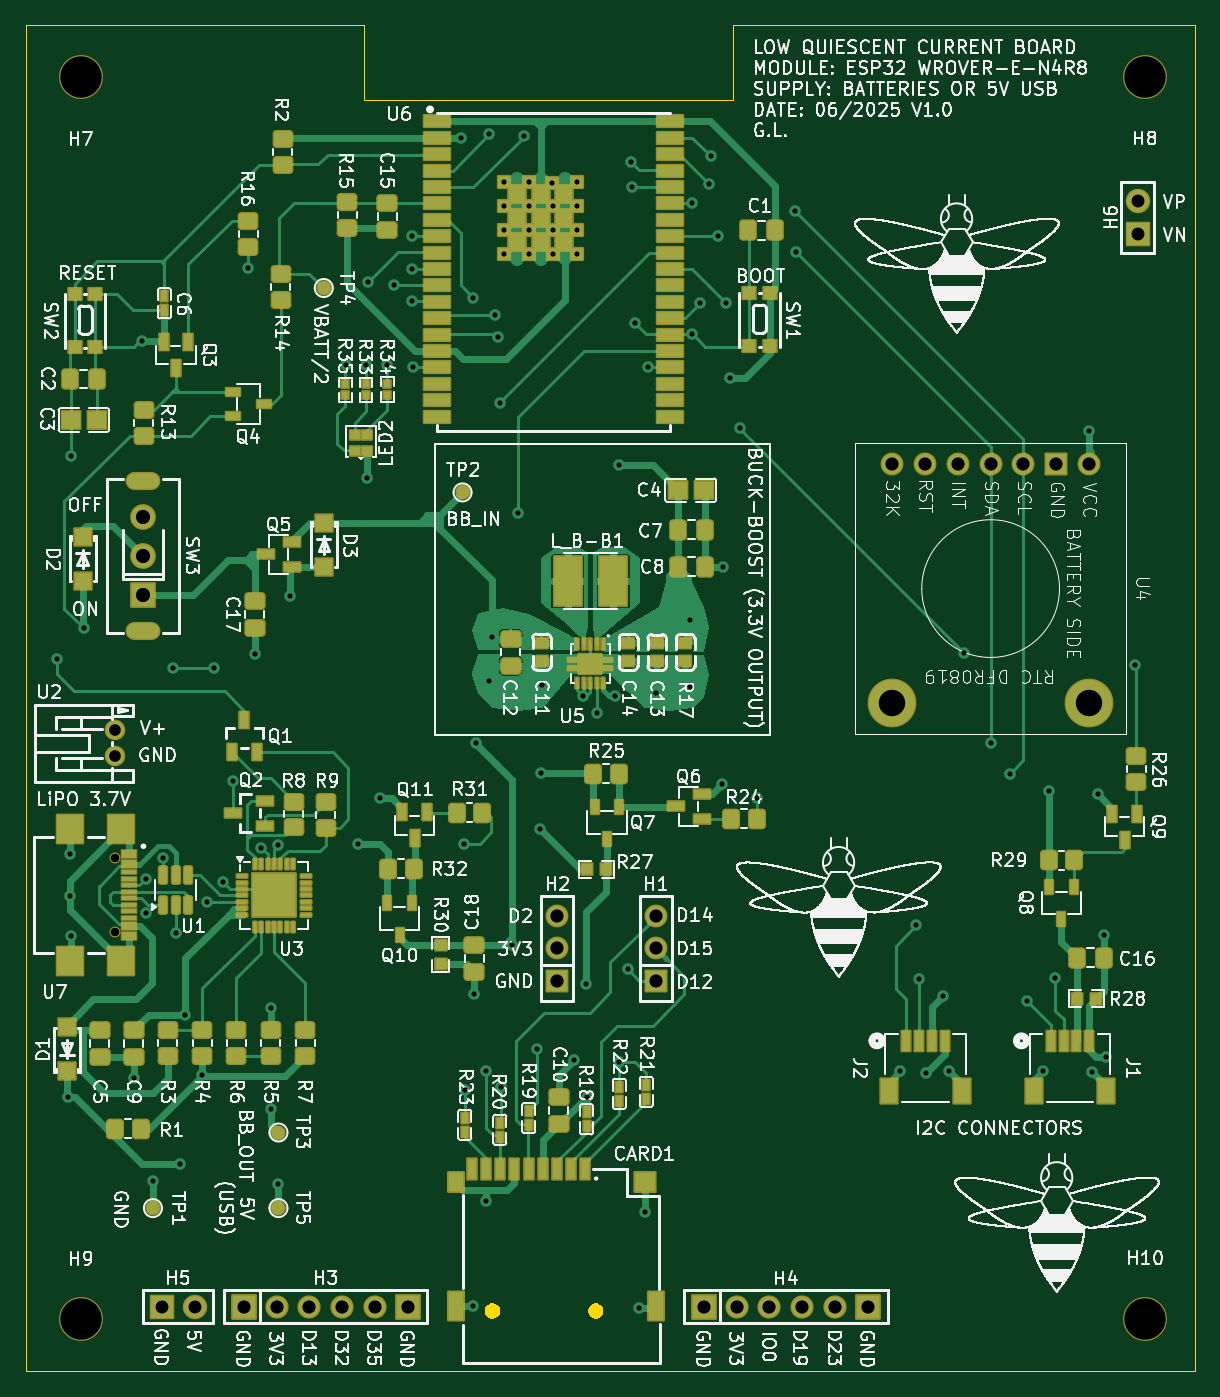
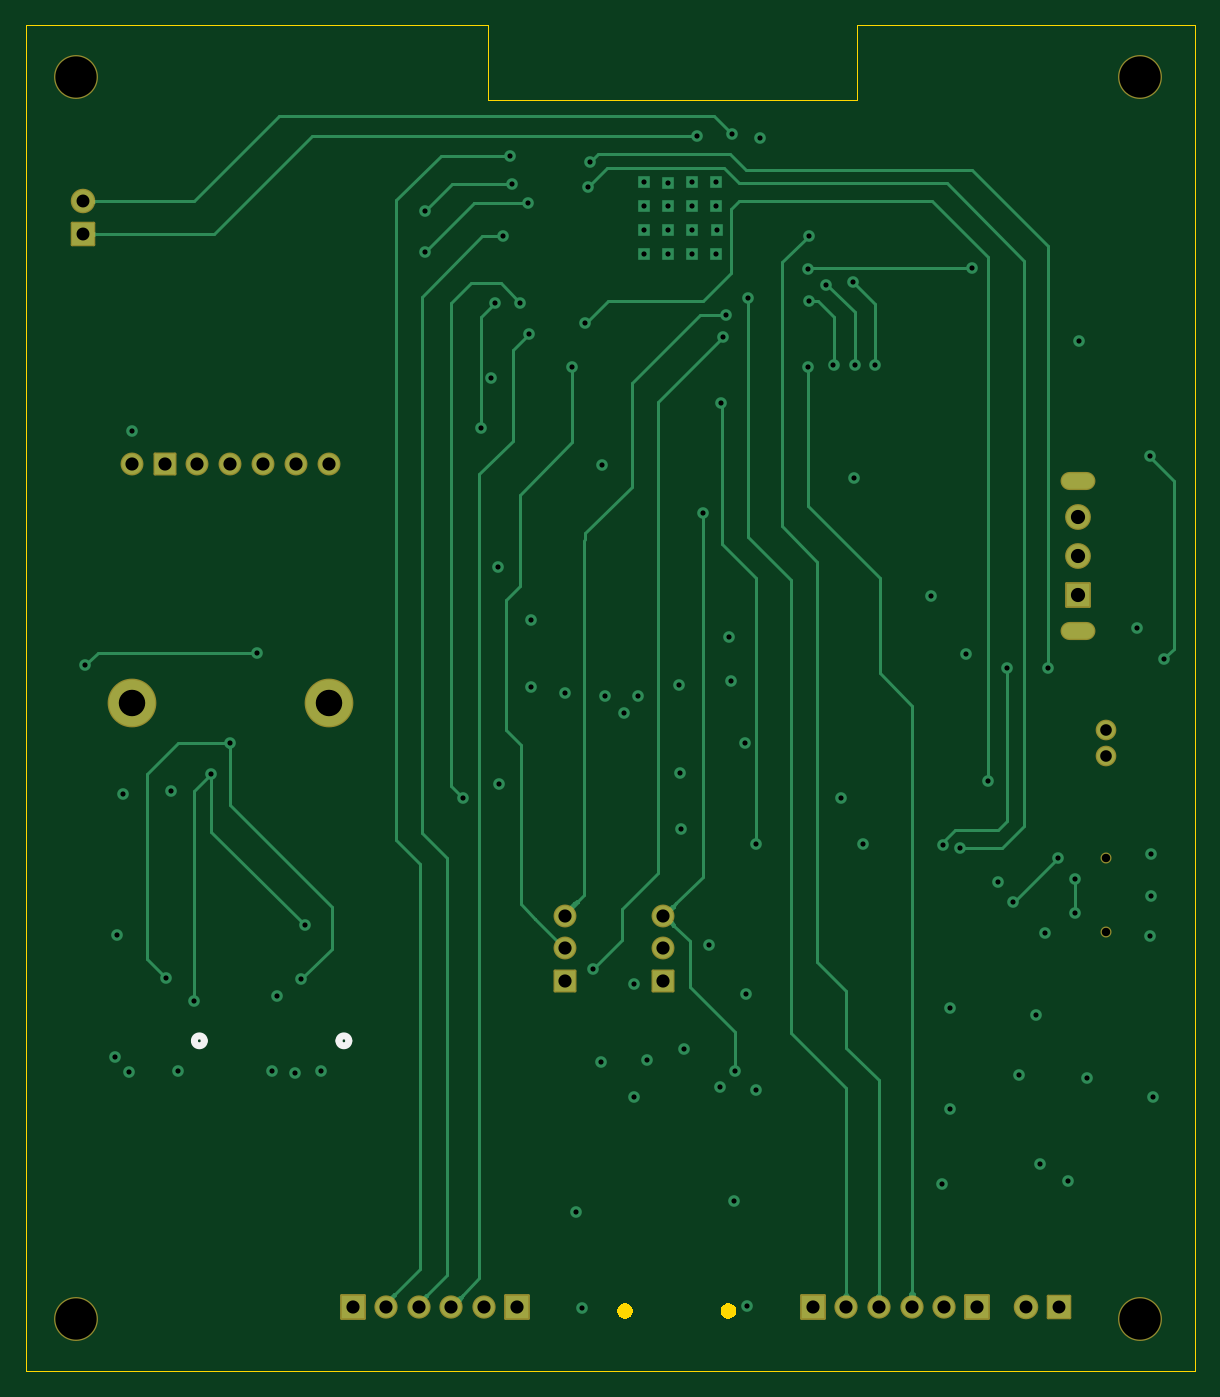
Circuit board: 13 layer files. Board 90.5 x 104.2 mm.
- bottom_copper: MY-ESP32-B_Cu.gbr (21242 bytes)
- bottom_mask: MY-ESP32-B_Mask.gbr (3451 bytes)
- paste: MY-ESP32-B_Paste.gbr (463 bytes)
- bottom_silk: MY-ESP32-B_Silkscreen.gbr (847 bytes)
- outline: MY-ESP32-Edge_Cuts.gbr (2372 bytes)
- top_copper: MY-ESP32-F_Cu.gbr (107416 bytes)
- top_mask: MY-ESP32-F_Mask.gbr (20029 bytes)
- paste: MY-ESP32-F_Paste.gbr (22339 bytes)
- top_silk: MY-ESP32-F_Silkscreen.gbr (633167 bytes)
- inner_copper: MY-ESP32-In1_Cu.gbr (16885 bytes)
- inner_copper: MY-ESP32-In2_Cu.gbr (259650 bytes)
- drill: MY-ESP32-NPTH.drl (515 bytes)
- drill: MY-ESP32-PTH.drl (3930 bytes)

=== bottom_copper: MY-ESP32-B_Cu.gbr (21242 bytes, source omitted) ===
=== bottom_mask: MY-ESP32-B_Mask.gbr (3451 bytes, source withheld) ===
=== paste: MY-ESP32-B_Paste.gbr ===
%TF.GenerationSoftware,KiCad,Pcbnew,9.0.1*%
%TF.CreationDate,2025-06-18T08:40:28+02:00*%
%TF.ProjectId,MY-ESP32,4d592d45-5350-4333-922e-6b696361645f,1*%
%TF.SameCoordinates,Original*%
%TF.FileFunction,Paste,Bot*%
%TF.FilePolarity,Positive*%
%FSLAX46Y46*%
G04 Gerber Fmt 4.6, Leading zero omitted, Abs format (unit mm)*
G04 Created by KiCad (PCBNEW 9.0.1) date 2025-06-18 08:40:28*
%MOMM*%
%LPD*%
G01*
G04 APERTURE LIST*
G04 APERTURE END LIST*
M02*

=== bottom_silk: MY-ESP32-B_Silkscreen.gbr ===
%TF.GenerationSoftware,KiCad,Pcbnew,9.0.1*%
%TF.CreationDate,2025-06-18T08:40:29+02:00*%
%TF.ProjectId,MY-ESP32,4d592d45-5350-4333-922e-6b696361645f,1*%
%TF.SameCoordinates,Original*%
%TF.FileFunction,Legend,Bot*%
%TF.FilePolarity,Positive*%
%FSLAX46Y46*%
G04 Gerber Fmt 4.6, Leading zero omitted, Abs format (unit mm)*
G04 Created by KiCad (PCBNEW 9.0.1) date 2025-06-18 08:40:29*
%MOMM*%
%LPD*%
G01*
G04 APERTURE LIST*
%ADD10C,0.508000*%
G04 APERTURE END LIST*
D10*
%TO.C,J2*%
X161101401Y-113261800D02*
G75*
G02*
X160339401Y-113261800I-381000J0D01*
G01*
X160339401Y-113261800D02*
G75*
G02*
X161101401Y-113261800I381000J0D01*
G01*
%TO.C,J1*%
X172293400Y-113261800D02*
G75*
G02*
X171531400Y-113261800I-381000J0D01*
G01*
X171531400Y-113261800D02*
G75*
G02*
X172293400Y-113261800I381000J0D01*
G01*
%TD*%
M02*

=== outline: MY-ESP32-Edge_Cuts.gbr ===
%TF.GenerationSoftware,KiCad,Pcbnew,9.0.1*%
%TF.CreationDate,2025-06-18T08:40:29+02:00*%
%TF.ProjectId,MY-ESP32,4d592d45-5350-4333-922e-6b696361645f,1*%
%TF.SameCoordinates,Original*%
%TF.FileFunction,Profile,NP*%
%FSLAX46Y46*%
G04 Gerber Fmt 4.6, Leading zero omitted, Abs format (unit mm)*
G04 Created by KiCad (PCBNEW 9.0.1) date 2025-06-18 08:40:29*
%MOMM*%
%LPD*%
G01*
G04 APERTURE LIST*
%TA.AperFunction,Profile*%
%ADD10C,0.100000*%
%TD*%
%TA.AperFunction,Profile*%
%ADD11C,0.000000*%
%TD*%
G04 APERTURE END LIST*
D10*
X120977200Y-40437000D02*
X149552200Y-40437000D01*
X149552200Y-34602800D01*
X185334200Y-34602800D01*
X185334200Y-40821000D01*
X185340800Y-40821000D01*
X185340800Y-138839600D01*
X94815200Y-138839600D01*
X94815200Y-40825800D01*
X94815200Y-34602800D01*
X120977200Y-34602800D01*
X120977200Y-40437000D01*
D11*
%TA.AperFunction,Profile*%
%TO.C,CARD1*%
G36*
X131169610Y-133621472D02*
G01*
X131305257Y-133699788D01*
X131416012Y-133810543D01*
X131494328Y-133946190D01*
X131534867Y-134097484D01*
X131534867Y-134254116D01*
X131494328Y-134405410D01*
X131416012Y-134541057D01*
X131305257Y-134651812D01*
X131169610Y-134730128D01*
X131018316Y-134770667D01*
X130861684Y-134770667D01*
X130710390Y-134730128D01*
X130574743Y-134651812D01*
X130463988Y-134541057D01*
X130385672Y-134405410D01*
X130345133Y-134254116D01*
X130345133Y-134097484D01*
X130385672Y-133946190D01*
X130463988Y-133810543D01*
X130574743Y-133699788D01*
X130710390Y-133621472D01*
X130861684Y-133580933D01*
X131018316Y-133580933D01*
X131169610Y-133621472D01*
G37*
%TD.AperFunction*%
%TA.AperFunction,Profile*%
G36*
X139169610Y-133621472D02*
G01*
X139305257Y-133699788D01*
X139416012Y-133810543D01*
X139494328Y-133946190D01*
X139534867Y-134097484D01*
X139534867Y-134254116D01*
X139494328Y-134405410D01*
X139416012Y-134541057D01*
X139305257Y-134651812D01*
X139169610Y-134730128D01*
X139018316Y-134770667D01*
X138861684Y-134770667D01*
X138710390Y-134730128D01*
X138574743Y-134651812D01*
X138463988Y-134541057D01*
X138385672Y-134405410D01*
X138345133Y-134254116D01*
X138345133Y-134097484D01*
X138385672Y-133946190D01*
X138463988Y-133810543D01*
X138574743Y-133699788D01*
X138710390Y-133621472D01*
X138861684Y-133580933D01*
X139018316Y-133580933D01*
X139169610Y-133621472D01*
G37*
%TD.AperFunction*%
%TD*%
M02*

=== top_copper: MY-ESP32-F_Cu.gbr (107416 bytes, source omitted) ===
=== top_mask: MY-ESP32-F_Mask.gbr (20029 bytes, source omitted) ===
=== paste: MY-ESP32-F_Paste.gbr (22339 bytes, source omitted) ===
=== top_silk: MY-ESP32-F_Silkscreen.gbr (633167 bytes, source omitted) ===
=== inner_copper: MY-ESP32-In1_Cu.gbr (16885 bytes, source omitted) ===
=== inner_copper: MY-ESP32-In2_Cu.gbr (259650 bytes, source omitted) ===
=== drill: MY-ESP32-NPTH.drl ===
M48
; DRILL file {KiCad 9.0.1} date 2025-06-18T08:40:31+0200
; FORMAT={-:-/ absolute / metric / decimal}
; #@! TF.CreationDate,2025-06-18T08:40:31+02:00
; #@! TF.GenerationSoftware,Kicad,Pcbnew,9.0.1
; #@! TF.FileFunction,NonPlated,1,4,NPTH
FMAT,2
METRIC
; #@! TA.AperFunction,NonPlated,NPTH,ComponentDrill
T1C0.650
; #@! TA.AperFunction,NonPlated,NPTH,ComponentDrill
T2C3.200
%
G90
G05
T1
X101.69Y-99.086
X101.69Y-104.866
T2
X99.06Y-38.66
X99.06Y-134.78
X181.46Y-38.662
X181.49Y-134.79
M30

=== drill: MY-ESP32-PTH.drl ===
M48
; DRILL file {KiCad 9.0.1} date 2025-06-18T08:40:31+0200
; FORMAT={-:-/ absolute / metric / decimal}
; #@! TF.CreationDate,2025-06-18T08:40:31+02:00
; #@! TF.GenerationSoftware,Kicad,Pcbnew,9.0.1
; #@! TF.FileFunction,Plated,1,4,PTH
FMAT,2
METRIC
; #@! TA.AperFunction,Plated,PTH,ViaDrill
T1C0.400
; #@! TA.AperFunction,Plated,PTH,ComponentDrill
T2C0.400
; #@! TA.AperFunction,Plated,PTH,ComponentDrill
T3C0.600
; #@! TA.AperFunction,Plated,PTH,ComponentDrill
T4C0.900
; #@! TA.AperFunction,Plated,PTH,ComponentDrill
T5C1.000
; #@! TA.AperFunction,Plated,PTH,ComponentDrill
T6C1.020
; #@! TA.AperFunction,Plated,PTH,ComponentDrill
T7C1.100
; #@! TA.AperFunction,Plated,PTH,ComponentDrill
T8C2.050
%
G90
G05
T1
X97.187Y-83.671
X98.055Y-117.631
X98.228Y-102.035
X98.254Y-98.784
X98.279Y-105.134
X98.311Y-67.974
X99.321Y-81.309
X103.181Y-116.157
X103.816Y-59.085
X104.121Y-100.711
X104.121Y-103.378
X104.662Y-124.108
X105.451Y-99.101
X106.204Y-84.357
X106.415Y-104.946
X106.788Y-122.787
X107.144Y-111.23
X108.456Y-115.903
X108.871Y-102.504
X109.379Y-84.407
X110.09Y-100.983
X110.827Y-93.12
X112.051Y-53.428
X112.529Y-83.29
X113.011Y-98.301
X113.79Y-110.696
X113.799Y-118.57
X114.307Y-98.088
X114.375Y-124.387
X115.288Y-78.794
X119.59Y-60.938
X120.555Y-97.996
X121.165Y-60.938
X121.234Y-69.647
X121.333Y-54.477
X122.206Y-94.491
X122.805Y-60.912
X123.349Y-54.736
X124.695Y-55.976
X124.721Y-50.905
X124.746Y-53.474
X124.797Y-61.09
X128.48Y-43.314
X128.778Y-97.993
X128.83Y-117.072
X129.445Y-55.705
X129.466Y-133.776
X129.547Y-109.63
X129.667Y-90.195
X130.445Y-115.599
X130.483Y-125.649
X130.69Y-43.056
X130.705Y-85.366
X130.906Y-81.986
X131.166Y-57.023
X131.396Y-58.748
X131.502Y-63.833
X131.626Y-116.835
X132.468Y-105.82
X132.925Y-72.368
X133.357Y-43.209
X134.395Y-113.863
X134.627Y-96.879
X134.677Y-92.535
X134.765Y-85.676
X137.265Y-114.71
X137.922Y-86.534
X138.221Y-108.88
X138.23Y-117.58
X139.027Y-87.841
X140.469Y-86.545
X140.759Y-68.674
X140.775Y-114.938
X141.408Y-107.699
X141.648Y-45.204
X141.79Y-47.124
X142.018Y-57.712
X142.294Y-133.954
X142.752Y-126.538
X143.025Y-61.106
X143.618Y-86.338
X146.209Y-80.699
X146.209Y-85.881
X146.412Y-58.55
X146.438Y-48.396
X147.047Y-56.112
X147.708Y-46.892
X147.835Y-44.733
X148.393Y-50.946
X148.711Y-93.361
X148.774Y-76.563
X149.028Y-56.112
X149.359Y-61.954
X150.121Y-65.815
X151.467Y-94.466
X154.413Y-48.974
X154.439Y-52.175
X162.516Y-115.599
X163.76Y-104.321
X164.014Y-108.512
X164.497Y-115.751
X165.869Y-109.782
X166.3Y-115.624
X167.469Y-83.214
X169.526Y-90.199
X170.999Y-92.586
X172.314Y-110.211
X173.59Y-115.573
X174.08Y-93.94
X174.53Y-108.385
X177.146Y-66.018
X177.343Y-115.646
X177.825Y-94.158
X178.308Y-105.029
X178.46Y-114.529
X180.74Y-84.191
T2
X131.855Y-50.476
X131.875Y-46.78
X131.875Y-52.306
X131.875Y-48.633
X133.765Y-48.636
X133.765Y-50.476
X133.765Y-52.336
X133.779Y-46.781
X135.595Y-46.796
X135.605Y-48.646
X135.605Y-50.476
X135.605Y-52.346
X137.495Y-46.78
X137.505Y-48.633
X137.513Y-50.462
X137.515Y-52.336
T4
X101.735Y-89.226
X101.735Y-91.226
T5
X105.334Y-133.836
X107.874Y-133.836
X180.899Y-48.235
X180.899Y-50.775
T6
X111.684Y-133.836
X114.224Y-133.836
X116.764Y-133.836
X119.304Y-133.836
X121.844Y-133.836
X124.384Y-133.836
X135.973Y-103.559
X135.973Y-106.099
X135.973Y-108.639
X143.593Y-103.559
X143.593Y-106.099
X143.593Y-108.639
X147.32Y-133.836
X149.86Y-133.836
X152.4Y-133.836
X154.94Y-133.836
X157.48Y-133.836
X160.02Y-133.836
X161.906Y-68.556
X164.446Y-68.557
X166.986Y-68.558
X169.526Y-68.559
X172.066Y-68.56
X174.606Y-68.561
X177.146Y-68.562
T7
X103.875Y-72.706
X103.875Y-75.706
X103.875Y-78.706
T8
X161.906Y-87.079
X177.14Y-87.079
T3
G00X103.175Y-69.906
M15
G01X104.575Y-69.906
M16
G05
G00X103.175Y-81.506
M15
G01X104.575Y-81.506
M16
G05
M30

